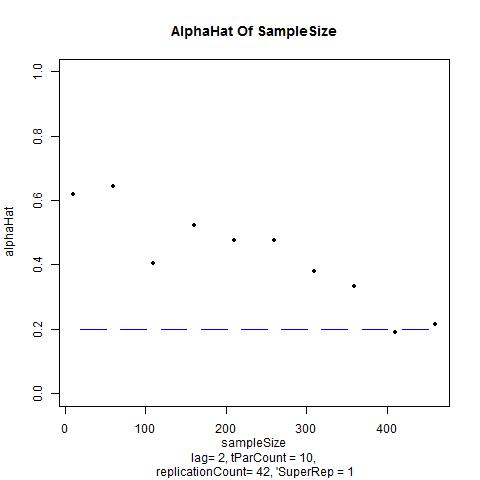

The file beside this chart, header and first rows:
, V1, V2, V3, V4, V5, V6, V7, V8, V9, V10
sampleSize, 10, 60, 110, 160, 210, 260, 310, 360, 410, 460
, 0.619, 0.6429, 0.4048, 0.5238, 0.4762, 0.4762, 0.381, 0.3333, 0.1905, 0.2143
